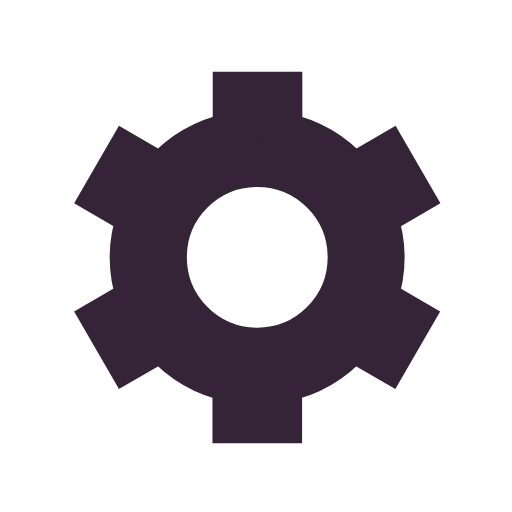
t = 0.00 s
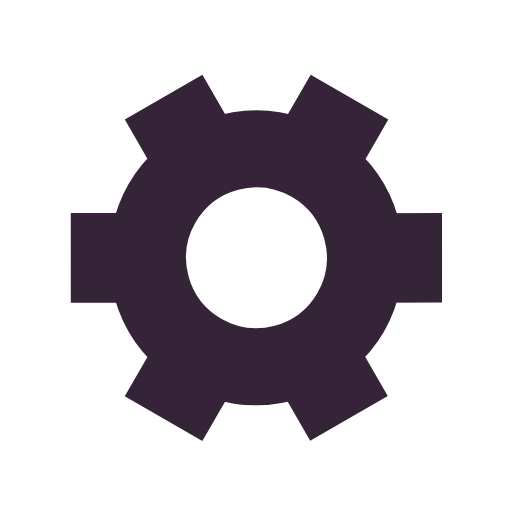
t = 0.50 s
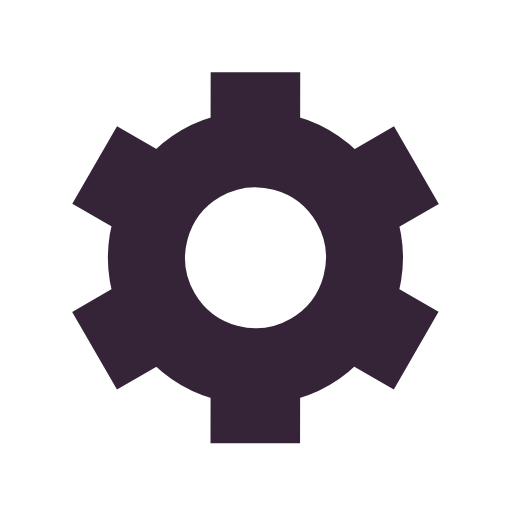
t = 1.00 s
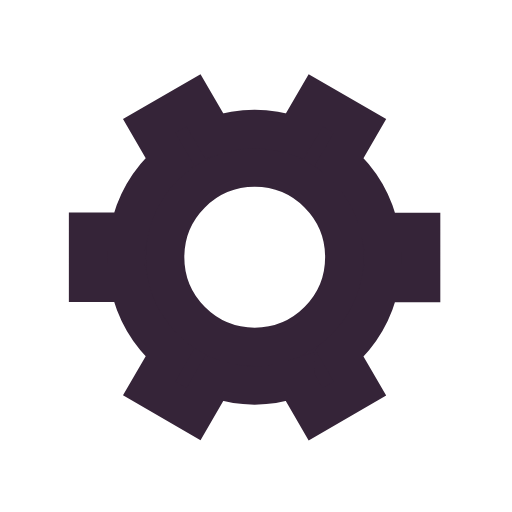
t = 1.50 s

The animated SVG that drew these frames (rendered in a browser with its animation timeline set to each time). Animation: 1 SMIL element (animateTransform=1); one cycle of 2.00 s, repeats indefinitely.

<svg xmlns='http://www.w3.org/2000/svg' viewBox='0 0 200 200'><path fill='#352438' stroke='#352438' stroke-width='15' transform-origin='center' d='m148 84.7 13.8-8-10-17.3-13.8 8a50 50 0 0 0-27.4-15.9v-16h-20v16A50 50 0 0 0 63 67.4l-13.8-8-10 17.3 13.8 8a50 50 0 0 0 0 31.7l-13.8 8 10 17.3 13.8-8a50 50 0 0 0 27.5 15.9v16h20v-16a50 50 0 0 0 27.4-15.9l13.8 8 10-17.3-13.8-8a50 50 0 0 0 0-31.7Zm-47.5 50.8a35 35 0 1 1 0-70 35 35 0 0 1 0 70Z'><animateTransform type='rotate' attributeName='transform' calcMode='spline' dur='2' values='0;120' keyTimes='0;1' keySplines='0 0 1 1' repeatCount='indefinite'></animateTransform></path></svg>
